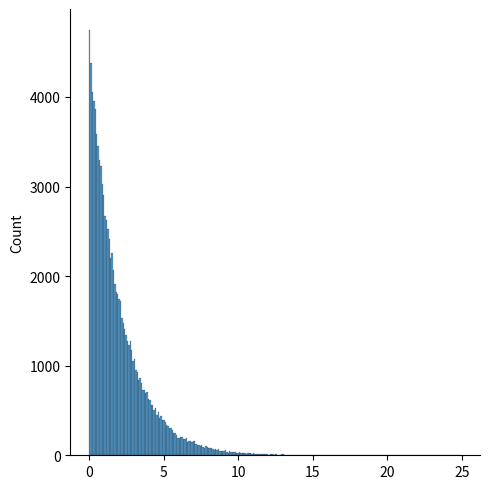

Generate this figure with matplotlib: (Note: this script raises an exception after producing the figure.)
from numpy import random
import matplotlib.pyplot as plt 
import seaborn as sns

#Chi Squeare distribution is ised as a basis to verify the hypothesis

#Chi Square Distribution parameters>
    # df: degree of freedom
    # size: the shape of the returned array

arr=random.chisquare(df=2, size=10**5)

sns.displot(arr)
plt.savefig('./numpy/random_numpy/Chiramdom_Square_distribution.jpg',format='jpg')



    